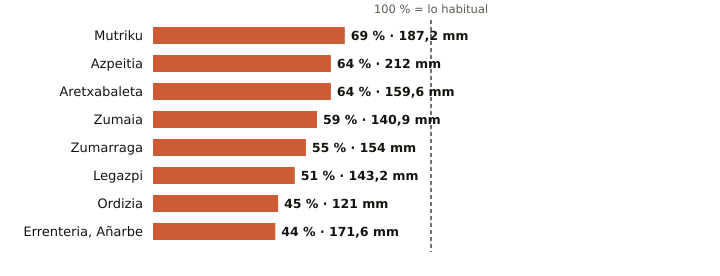

The file beside this chart, header and first rows:
estacion, provincia, indicativo, mm_otono, referencia_mm, pct, periodo_referencia, hasta, hora
Mutriku, Gipuzkoa, 1052A, 187.2, 270.3, 69, 2009-2025, 2026-11-18, 1
Azpeitia, Gipuzkoa, 1038X, 212.0, 332.0, 64, 2009-2025, 2026-11-18, 1
Aretxabaleta, Gipuzkoa, 1048X, 159.6, 247.7, 64, 2009-2025, 2026-11-18, 1
Zumaia, Gipuzkoa, 1041A, 140.9, 238.2, 59, 1991-2020, 2026-11-18, 1
Zumarraga, Gipuzkoa, 1037Y, 154.0, 277.5, 55, 2008-2025, 2026-11-18, 1
Legazpi, Gipuzkoa, 1037X, 143.2, 280.2, 51, 2003-2025, 2026-11-18, 1
Ordizia, Gipuzkoa, 1026X, 121.0, 268.3, 45, 2009-2025, 2026-11-18, 1
Errenteria, Añarbe, Gipuzkoa, 1021X, 171.6, 387.1, 44, 2003-2025, 2026-11-18, 1
